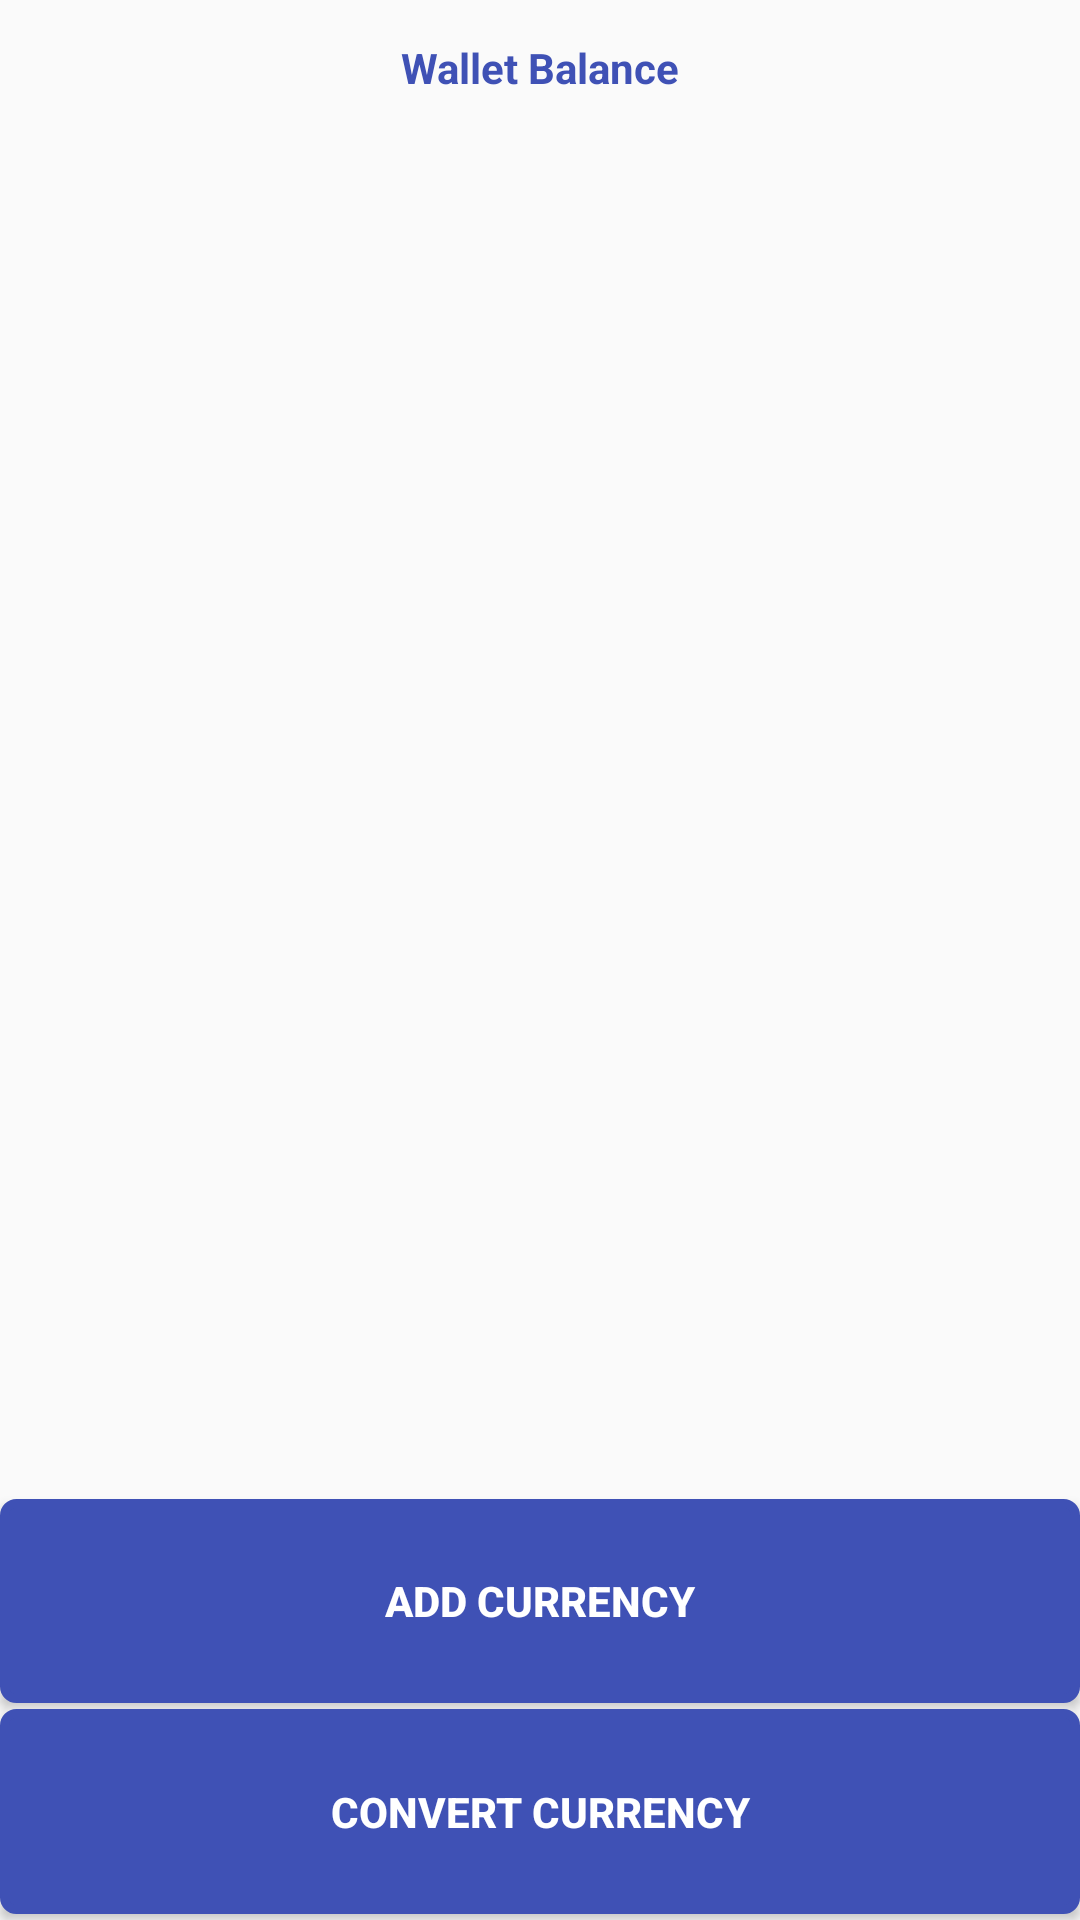

Reconstruct the res/layout file that produces this screen, plus the resources it refers to.
<!-- AndroidManifest.xml: activity theme AppTheme.NoActionBar -->
<!-- res/layout/activity_main.xml -->
<?xml version="1.0" encoding="utf-8"?>
<LinearLayout
        android:layout_weight="3"
        android:orientation="vertical"
        xmlns:android="http://schemas.android.com/apk/res/android"
        xmlns:tools="http://schemas.android.com/tools"
        xmlns:app="http://schemas.android.com/apk/res-auto"
        android:layout_width="match_parent"
        android:layout_height="match_parent"
        tools:context=".Main.MainActivity">\
    <TextView
        android:text="@string/wallet_balance"
        android:textColor="@color/colorPrimary"
        android:textStyle="bold"
        android:gravity="center"
        android:layout_weight="0.1"
        android:layout_width="match_parent"
        android:layout_height="0dp"/>

    <android.support.constraint.ConstraintLayout
            android:layout_weight="1"
            android:layout_width="match_parent"
            android:layout_height="0dp">
        <ScrollView
                android:layout_marginLeft="15dp"
                android:layout_marginStart="15dp"
                android:layout_marginRight="15dp"
                android:layout_marginEnd="15dp"
                android:layout_width="match_parent"
                android:layout_height="match_parent"
                android:id="@+id/sv_wallet">
            <LinearLayout
                    android:id="@+id/ll_wallet"
                    android:orientation="vertical"
                    android:layout_width="match_parent"
                    android:layout_height="wrap_content">

            </LinearLayout>
        </ScrollView>

        <ListView
                android:id="@+id/lv_currencies"
                android:background="@color/white"
                android:visibility="gone"
                android:layout_width="match_parent"
                android:layout_height="0dp"
                android:elevation="5dp"
                app:layout_constraintBottom_toBottomOf="parent"
                app:layout_constraintVertical_chainStyle="spread"
                app:layout_constraintVertical_weight="0.5"
                tools:targetApi="lollipop">
        </ListView>

    </android.support.constraint.ConstraintLayout>

    <Button
            android:id="@+id/btn_add_curr"
            android:background="@drawable/btn_indigo_round"
            android:textColor="@color/white"
            android:layout_marginBottom="2dp"
            android:text="@string/add_curr"
            android:textStyle="bold"
            android:layout_weight="0.15"
            android:layout_width="match_parent"
            android:layout_height="0dp"/>
    <Button
            android:id="@+id/btn_convert_curr"
            android:background="@drawable/btn_indigo_round"
            android:layout_marginBottom="2dp"
            android:textColor="@color/white"
            android:textStyle="bold"
            android:text="@string/conv_curr"
            android:layout_weight="0.15"
            android:layout_width="match_parent"
            android:layout_height="0dp"/>

</LinearLayout>
<!-- resources referenced by this layout -->
<resources>
  <color name="colorPrimary">@color/indigo</color>
  <color name="white">#FFFFFF</color>
  <!-- drawable btn_indigo_round (drawable) -->
  <?xml version="1.0" encoding="utf-8" ?>
  <shape xmlns:android="http://schemas.android.com/apk/res/android"
  
         android:thickness="0dp"
  
         android:shape="rectangle">
      <stroke android:width="3dp"
  
              android:color="@color/colorPrimary"/>
      <corners android:radius="4dp" />
      <solid android:color="@color/colorPrimary"/>
  </shape>
  <string name="add_curr">Add Currency</string>
  <string name="conv_curr">Convert Currency</string>
  <string name="wallet_balance">Wallet Balance</string>
  <style name="AppTheme.NoActionBar">
          <item name="windowActionBar">false</item>
          <item name="windowNoTitle">true</item>
      </style>
  <color name="indigo">#3F51B5</color>
</resources>
